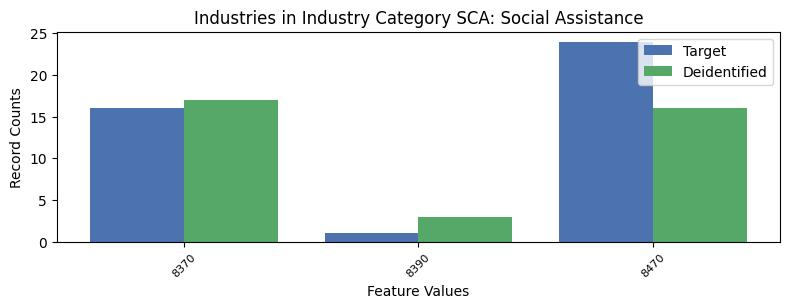

The data file committed next to this chart (first rows):
, INDP, count_target, count_deidentified
1, 8370, 16, 17
2, 8390, 1, 3
0, 8470, 24, 16
